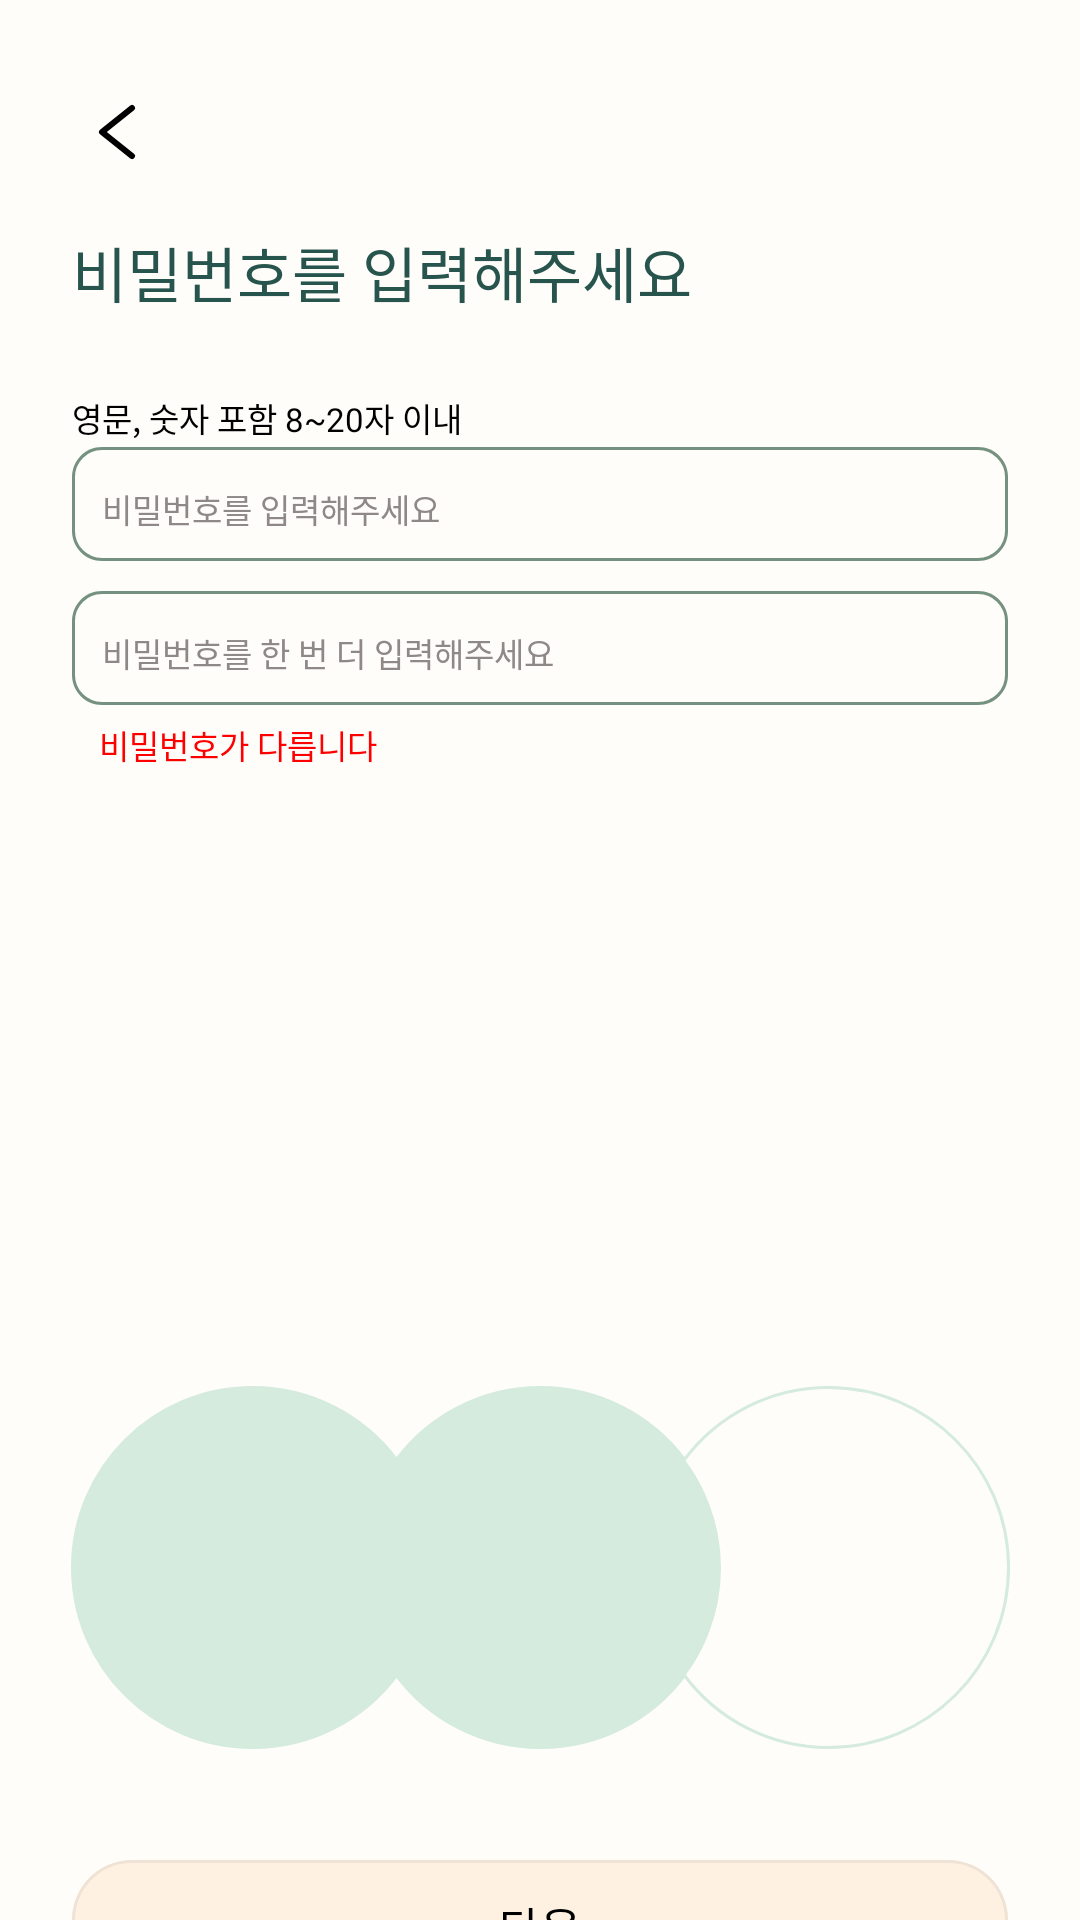

The Android layout XML behind this screen, and the referenced resources:
<!-- AndroidManifest.xml: application theme AppTheme -->
<!-- res/layout/activity_sign_up_pswd.xml -->
<?xml version="1.0" encoding="utf-8"?>
<androidx.constraintlayout.widget.ConstraintLayout xmlns:android="http://schemas.android.com/apk/res/android"
    android:layout_width="match_parent"
    android:layout_height="match_parent"
    xmlns:app="http://schemas.android.com/apk/res-auto"
    android:background="@color/green0">
    <androidx.constraintlayout.widget.ConstraintLayout
        android:layout_width="match_parent"
        android:layout_height="0dp"
        app:layout_constraintStart_toStartOf="parent"
        app:layout_constraintEnd_toEndOf="parent"
        app:layout_constraintTop_toTopOf="parent">
        <ImageButton
            android:id="@+id/back_btn"
            android:layout_width="wrap_content"
            android:layout_height="wrap_content"
            app:layout_constraintStart_toStartOf="parent"
            app:layout_constraintTop_toTopOf="parent"
            android:src="@drawable/icn_back"
            android:backgroundTint="@android:color/transparent"
            android:layout_marginTop="32dp"
            android:layout_marginStart="24dp"
            android:paddingStart="0dp"
            android:paddingTop="0dp"/>

        <TextView
            android:layout_width="wrap_content"
            android:layout_height="wrap_content"
            android:text="@string/sign_up_tv_input_password"
            app:layout_constraintStart_toStartOf="parent"
            app:layout_constraintTop_toTopOf="parent"
            android:textSize="20dp"
            android:textColor="@color/colorPrimary"
            android:layout_marginStart="24dp"
            android:layout_marginTop="76dp"
            android:fontFamily="@font/noto_sans_bold"
            />
        <TextView
            android:layout_width="wrap_content"
            android:layout_height="wrap_content"
            app:layout_constraintStart_toStartOf="@id/layout_pswd"
            app:layout_constraintTop_toTopOf="parent"
            android:layout_marginTop="131dp"
            android:textColor="@color/black"
            android:text="@string/sign_up_tv_input_rules"
            android:fontFamily="@font/noto_sans_regular"
            android:textSize="11dp"/>

        <LinearLayout
            android:id="@+id/layout_pswd"
            android:layout_width="match_parent"
            android:layout_height="38dp"
            app:layout_constraintStart_toStartOf="parent"
            app:layout_constraintEnd_toEndOf="parent"
            app:layout_constraintTop_toTopOf="parent"
            android:layout_marginTop="149dp"
            android:layout_marginHorizontal="24dp"
            android:orientation="vertical"
            android:background="@drawable/box_edit_text">
            <EditText
                android:id="@+id/edit_pswd"
                android:layout_width="match_parent"
                android:layout_height="30dp"
                android:backgroundTint="@android:color/transparent"
                android:hint="@string/sign_up_tv_input_password"
                android:textSize="11dp"
                android:textColorHint="@color/brownGray"
                android:fontFamily="@font/noto_sans_regular"
                android:paddingTop="11dp"
                android:paddingBottom="0dp"
                android:paddingStart="10dp"
                />
        </LinearLayout>
        <LinearLayout
            android:id="@+id/layout_check_pswd"
            android:layout_width="match_parent"
            android:layout_height="38dp"
            app:layout_constraintStart_toStartOf="@+id/layout_pswd"
            app:layout_constraintEnd_toEndOf="@+id/layout_pswd"
            app:layout_constraintTop_toBottomOf="@+id/layout_pswd"
            android:layout_marginTop="10dp"
            android:layout_marginHorizontal="24dp"
            android:orientation="vertical"
            android:background="@drawable/box_edit_text">
            <EditText
                android:id="@+id/edit_check_pswd"
                android:layout_width="match_parent"
                android:layout_height="30dp"
                android:backgroundTint="@android:color/transparent"
                android:hint="@string/sign_up_tv_input_password_again"
                android:textSize="11dp"
                android:textColorHint="@color/brownGray"
                android:fontFamily="@font/noto_sans_regular"
                android:paddingTop="11dp"
                android:paddingBottom="0dp"
                android:paddingStart="10dp"
                />
        </LinearLayout>
        <TextView
            android:layout_width="wrap_content"
            android:layout_height="wrap_content"
            app:layout_constraintStart_toStartOf="parent"
            app:layout_constraintTop_toTopOf="parent"
            android:layout_marginStart="33dp"
            android:textColor="@color/red"
            android:text="@string/sign_up_err_tv_password"
            android:textSize="11dp"
            android:layout_marginTop="240dp"
            android:fontFamily="@font/noto_sans_regular"/>

        <ImageView
            android:id="@+id/empty_circles"
            android:layout_width="wrap_content"
            android:layout_height="wrap_content"
            android:src="@drawable/icn_empty_circles"
            app:layout_constraintStart_toStartOf="parent"
            app:layout_constraintEnd_toEndOf="parent"
            app:layout_constraintTop_toTopOf="parent"
            android:layout_marginTop="462dp"/>

        <ImageView
            android:layout_width="wrap_content"
            android:layout_height="wrap_content"
            android:src="@drawable/icn_filled_circle"
            app:layout_constraintStart_toStartOf="@id/empty_circles"
            app:layout_constraintTop_toTopOf="@id/empty_circles"
            app:layout_constraintBottom_toBottomOf="@id/empty_circles"
            android:layout_marginStart="0.5dp"/>

        <ImageView
            android:layout_width="wrap_content"
            android:layout_height="wrap_content"
            android:src="@drawable/icn_filled_circle"
            app:layout_constraintStart_toStartOf="@id/empty_circles"
            app:layout_constraintTop_toTopOf="@id/empty_circles"
            app:layout_constraintBottom_toBottomOf="@id/empty_circles"
            app:layout_constraintEnd_toEndOf="@id/empty_circles"/>

    </androidx.constraintlayout.widget.ConstraintLayout>
    <androidx.constraintlayout.widget.ConstraintLayout
        android:layout_width="match_parent"
        android:layout_height="0dp"
        app:layout_constraintStart_toStartOf="parent"
        app:layout_constraintEnd_toEndOf="parent"
        app:layout_constraintTop_toTopOf="parent"
        app:layout_constraintBottom_toBottomOf="parent"
        android:layout_marginTop="620dp"
        >
        <Button
            android:id="@+id/next_btn"
            android:layout_width="0dp"
            android:layout_height="44dp"
            android:background="@drawable/box_main_button"
            app:layout_constraintStart_toStartOf="parent"
            app:layout_constraintEnd_toEndOf="parent"
            app:layout_constraintTop_toTopOf="parent"
            android:layout_marginHorizontal="24dp"
            android:text="@string/next"
            android:textSize="15dp"
            android:textColor="@color/black"
            android:fontFamily="@font/noto_sans_bold"/>
    </androidx.constraintlayout.widget.ConstraintLayout>

</androidx.constraintlayout.widget.ConstraintLayout>
<!-- resources referenced by this layout -->
<resources>
  <color name="black">#000000</color>
  <color name="brownGray">#8E8888</color>
  <color name="colorPrimary">#27544C</color>
  <color name="green0">#FFFDFA</color>
  <color name="red">#FF0000</color>
  <!-- drawable box_edit_text (drawable) -->
  <?xml version="1.0" encoding="utf-8"?>
  <vector
      xmlns:android="http://schemas.android.com/apk/res/android"
      xmlns:aapt="http://schemas.android.com/aapt"
      android:width="312dp"
      android:height="38dp"
      android:viewportWidth="312"
      android:viewportHeight="38"
      >
  
      <group>
  
          <clip-path
              android:pathData="M10 0H302C307.523 0 312 4.47715 312 10V28C312 33.5228 307.523 38 302 38H10C4.47715 38 0 33.5228 0 28V10C0 4.47715 4.47715 0 10 0Z"
              />
  
          <path
              android:pathData="M10 0H302C307.523 0 312 4.47715 312 10V28C312 33.5228 307.523 38 302 38H10C4.47715 38 0 33.5228 0 28V10C0 4.47715 4.47715 0 10 0Z"
              android:strokeWidth="2"
              android:strokeColor="#74927F"
              />
  
      </group>
  
  </vector>
  <!-- drawable icn_back (drawable) -->
  <vector xmlns:android="http://schemas.android.com/apk/res/android"
      android:width="30dp"
      android:height="24dp"
      android:viewportWidth="30"
      android:viewportHeight="24">
    <path
        android:pathData="M20,20L10,12L20,4"
        android:strokeLineJoin="round"
        android:strokeWidth="2"
        android:fillColor="#00000000"
        android:strokeColor="#000000"
        android:strokeLineCap="round"/>
  </vector>
  <!-- drawable icn_empty_circles (drawable) -->
  <vector xmlns:android="http://schemas.android.com/apk/res/android"
      android:width="313dp"
      android:height="121dp"
      android:viewportWidth="313"
      android:viewportHeight="121">
    <group>
      <clip-path
          android:pathData="M0,0h313v121h-313z"/>
      <path
          android:strokeWidth="1"
          android:pathData="M252.5,0.5C232.87,0.5 215.45,9.93 204.5,24.5C193.55,9.93 176.13,0.5 156.5,0.5C136.87,0.5 119.45,9.93 108.5,24.5C97.55,9.93 80.13,0.5 60.5,0.5C27.36,0.5 0.5,27.36 0.5,60.5C0.5,93.64 27.36,120.5 60.5,120.5C80.13,120.5 97.55,111.07 108.5,96.5C119.45,111.07 136.87,120.5 156.5,120.5C176.13,120.5 193.55,111.07 204.5,96.5C215.45,111.07 232.87,120.5 252.5,120.5C285.64,120.5 312.5,93.64 312.5,60.5C312.5,27.36 285.64,0.5 252.5,0.5Z"
          android:fillColor="#00000000"
          android:strokeColor="#D4EBDD"/>
    </group>
  </vector>
  <!-- drawable icn_filled_circle (drawable) -->
  <vector xmlns:android="http://schemas.android.com/apk/res/android"
      android:width="120dp"
      android:height="120dp"
      android:viewportWidth="120"
      android:viewportHeight="120">
    <path
        android:strokeWidth="1"
        android:pathData="M60,60m-59.5,0a59.5,59.5 0,1 1,119 0a59.5,59.5 0,1 1,-119 0"
        android:fillColor="#D4EBDD"
        android:strokeColor="#D4EBDD"/>
  </vector>
  <string name="next">다음</string>
  <string name="sign_up_err_tv_password">비밀번호가 다릅니다</string>
  <string name="sign_up_tv_input_password">비밀번호를 입력해주세요</string>
  <string name="sign_up_tv_input_password_again">비밀번호를 한 번 더 입력해주세요</string>
  <string name="sign_up_tv_input_rules">영문, 숫자 포함 8~20자 이내</string>
  <style name="AppTheme" parent="Theme.AppCompat.DayNight">
          <item name="colorPrimary">@color/colorPrimary</item>
          <item name="colorPrimaryDark">@color/colorPrimaryDark</item>
          <item name="colorAccent">@color/colorAccent</item>
      </style>
  <color name="colorPrimaryDark">#74927F</color>
  <color name="colorAccent">#27544C</color>
</resources>
